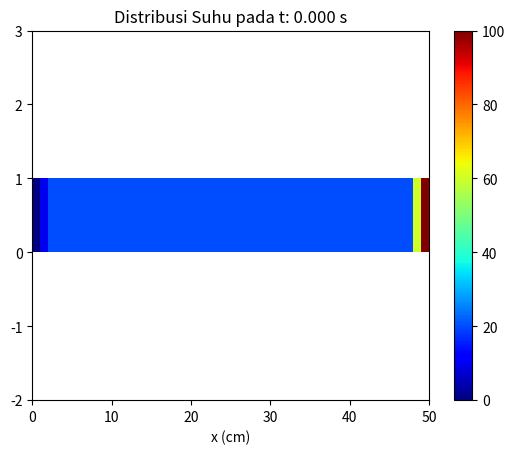

Python code for this plot:
import numpy as np
import matplotlib.pyplot as plt

# Mendefinisikan Variabel
a = 500  # Koefisien Difusivitas Termal [m^2/s]
panjang = 2.5  # Panjang plat [m]
waktu = 0  # Waktu simulasi [s]
node = 50  # Jumlah titik grid

dx = panjang / node  # Jarak antar titik grid [m]
dt = 0.5 * dx ** 2 / a  # Ukuran waktu simulasi [s]
t_n = int(waktu / dt)  # Jumlah iterasi simulasi
u = np.zeros(node) + 20  # Suhu awal plat [ degC ]

# Kondisi Batas
u[0] = 0  # Suhu ujung kiri plat [ degC ]
u[-1] = 100  # Suhu ujung kanan plat [ degC ]

# Visualisasi
fig, ax = plt.subplots()
ax.set_xlabel("x (cm)")
pcm = ax.pcolormesh([u], cmap=plt.cm.jet, vmin=0, vmax=100)  # Plot distribusi suhu
plt.colorbar(pcm, ax=ax)
ax.set_ylim([-2, 3])  # Batas skala y

w = u.copy()  # Menyalin data suhu untuk perhitungan
counter = 0  # Inisialisasi counter
for i in range(1, node - 1):  # Melooping setiap titik grid kecuali batas
    u[i] = (dt * a * (w[i - 1] - 2 * w[i] + w[i + 1]) / dx ** 2) + w[i]  # Perhitungan suhu baru berdasarkan persamaan difusi panas
counter += dt  # Menambah waktu simulasi
print("t: {:.3f} s, Suhu rata-rata: {:.2f} Celcius".format(counter, np.mean(u)))
pcm.set_array([u])
ax.set_title("Distribusi Suhu pada t: {:.3f} s".format(counter))

for i in range (1 , node -1) : # Melooping setiap titik grid kecuali batas
  u [ i ] = ( dt * a * (w [i -1] - 2* w [ i ] + w [ i +1]) / dx **2) + w [ i ] # Perhitungan suhu
#→ baru berdasarkan persamaan difusi panas

plt.show()
